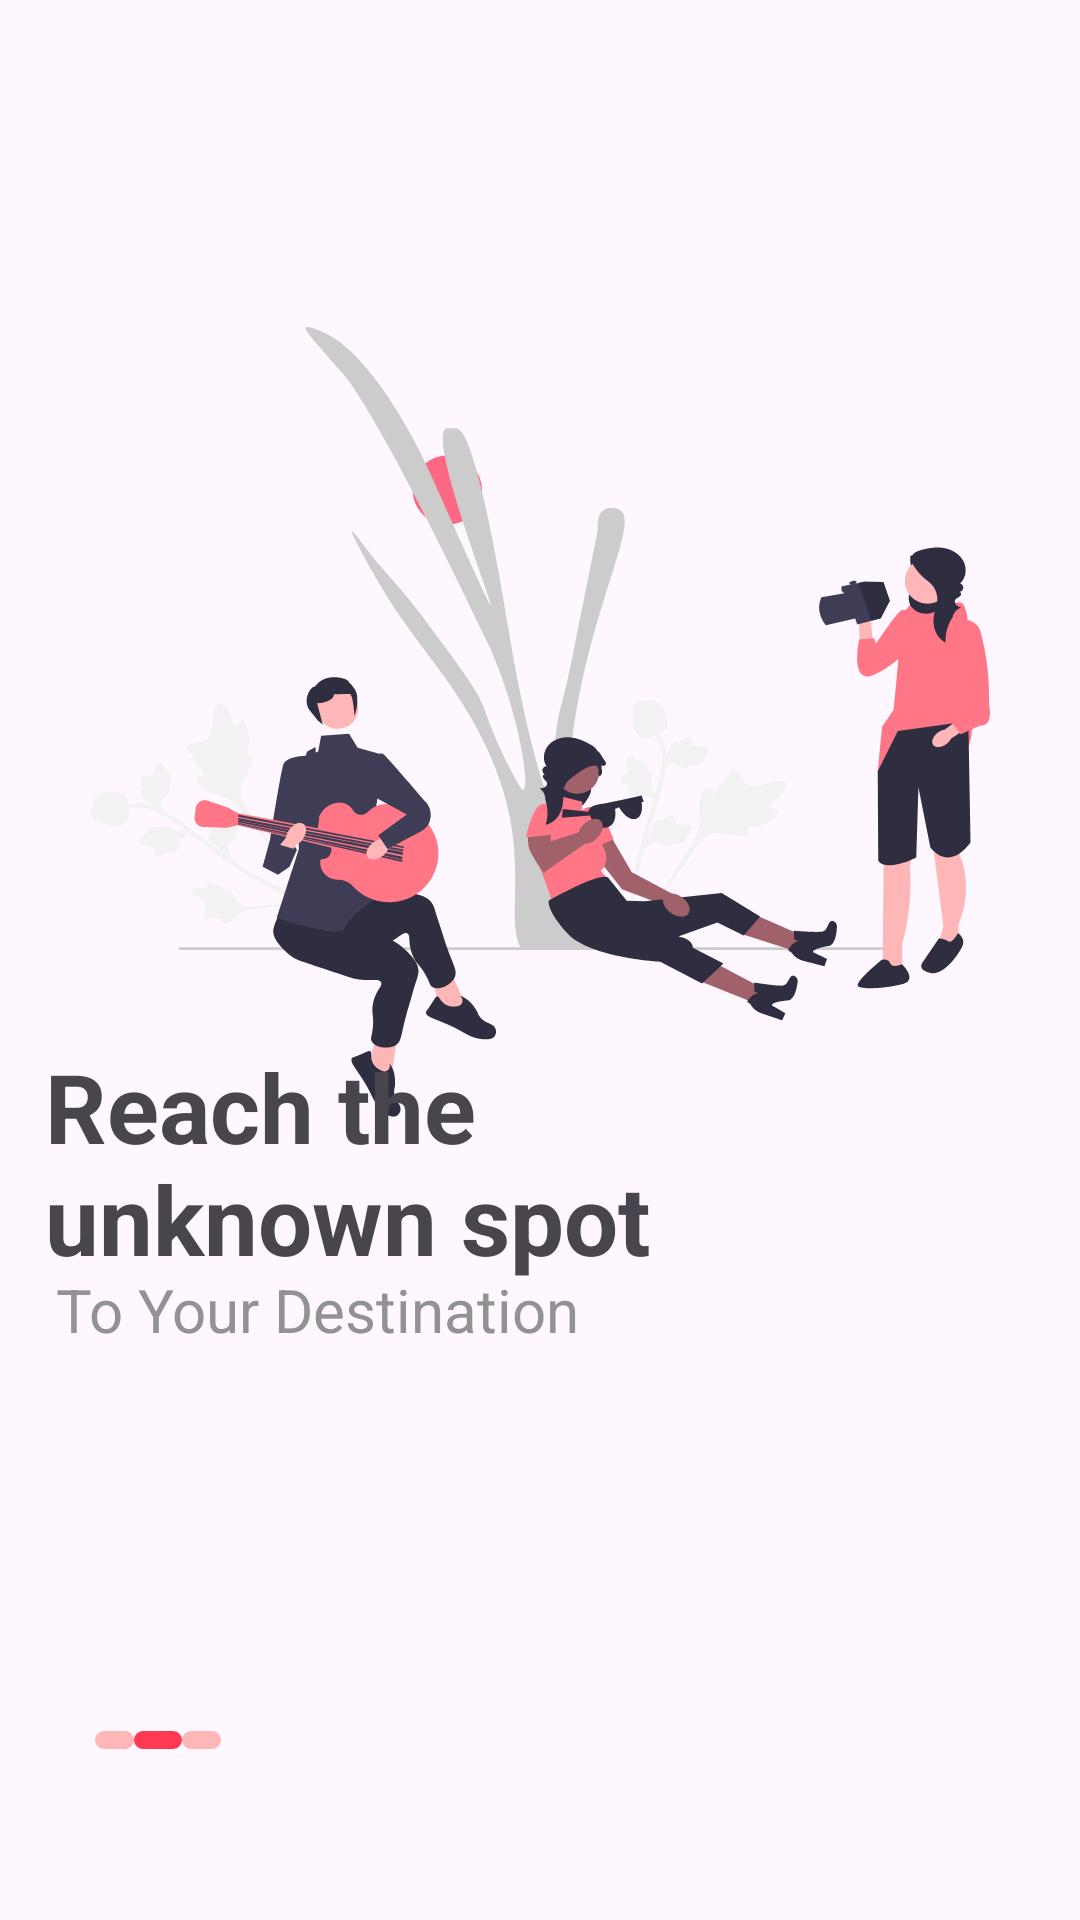

This screen was rendered from an Android layout file. Write that file and the resources it references.
<!-- AndroidManifest.xml: application theme Theme.TravelloOApp -->
<!-- res/layout/activity_slide_screen_two.xml -->
<?xml version="1.0" encoding="utf-8"?>
<androidx.constraintlayout.widget.ConstraintLayout xmlns:android="http://schemas.android.com/apk/res/android"
    xmlns:app="http://schemas.android.com/apk/res-auto"
    xmlns:tools="http://schemas.android.com/tools"
    android:layout_width="match_parent"
    android:layout_height="match_parent"
    tools:context=".SlideScreenTwo">

    <ImageView
        android:id="@+id/imageView2"
        android:layout_width="wrap_content"
        android:layout_height="wrap_content"
        app:layout_constraintBottom_toBottomOf="parent"
        app:layout_constraintEnd_toEndOf="parent"
        app:layout_constraintStart_toStartOf="parent"
        app:layout_constraintTop_toTopOf="parent"
        app:layout_constraintVertical_bias="0.29000002"
        app:srcCompat="@drawable/splash_02" />

    <TextView
        android:id="@+id/textView"
        android:layout_width="210dp"
        android:layout_height="80dp"
        android:lines="2"
        android:text="Reach the unknown spot"
        android:textSize="32sp"
        android:textStyle="bold"
        app:layout_constraintBottom_toBottomOf="parent"
        app:layout_constraintEnd_toEndOf="parent"
        app:layout_constraintHorizontal_bias="0.10"
        app:layout_constraintStart_toStartOf="parent"
        app:layout_constraintTop_toTopOf="parent"
        app:layout_constraintVertical_bias="0.62" />

    <TextView
        android:id="@+id/textView2"
        android:layout_width="wrap_content"
        android:layout_height="wrap_content"
        android:text="To Your Destination"
        android:textColor="@color/light_"
        android:textSize="20sp"
        app:layout_constraintBottom_toBottomOf="parent"
        app:layout_constraintEnd_toEndOf="parent"
        app:layout_constraintHorizontal_bias="0.10"
        app:layout_constraintStart_toStartOf="parent"
        app:layout_constraintTop_toTopOf="parent"
        app:layout_constraintVertical_bias="0.69" />

    <ImageView
        android:id="@+id/next_btn"
        android:layout_width="wrap_content"
        android:layout_height="wrap_content"
        app:layout_constraintBottom_toBottomOf="parent"
        app:layout_constraintEnd_toEndOf="parent"
        app:layout_constraintHorizontal_bias="0.95"
        app:layout_constraintStart_toStartOf="parent"
        app:layout_constraintTop_toTopOf="parent"
        app:layout_constraintVertical_bias="0.92"
        app:srcCompat="@drawable/next_btn" />

    <ImageView
        android:id="@+id/imageView8"
        android:layout_width="wrap_content"
        android:layout_height="wrap_content"
        android:src="@drawable/red_line"
        app:layout_constraintBottom_toBottomOf="parent"
        app:layout_constraintEnd_toStartOf="@+id/imageView9"
        app:layout_constraintHorizontal_bias="0.5"
        app:layout_constraintStart_toEndOf="@+id/imageView7"
        app:layout_constraintVertical_bias="0.91"
        app:layout_constraintTop_toTopOf="parent" />

    <ImageView
        android:id="@+id/imageView7"
        android:layout_width="wrap_content"
        android:layout_height="wrap_content"
        android:src="@drawable/light_red"
        app:layout_constraintBottom_toBottomOf="parent"
        app:layout_constraintEnd_toStartOf="@+id/imageView8"
        app:layout_constraintHorizontal_bias="0.1"
        app:layout_constraintHorizontal_chainStyle="packed"
        app:layout_constraintStart_toStartOf="parent"
        app:layout_constraintTop_toTopOf="parent"
        app:layout_constraintVertical_bias="0.91" />

    <ImageView
        android:id="@+id/imageView9"
        android:layout_width="wrap_content"
        android:layout_height="wrap_content"
        android:src="@drawable/light_red"
        app:layout_constraintBottom_toBottomOf="parent"
        app:layout_constraintEnd_toEndOf="parent"
        app:layout_constraintHorizontal_bias="0.5"
        app:layout_constraintStart_toEndOf="@+id/imageView8"
        app:layout_constraintVertical_bias="0.91"
        app:layout_constraintTop_toTopOf="parent" />



</androidx.constraintlayout.widget.ConstraintLayout>
<!-- resources referenced by this layout -->
<resources>
  <color name="light_">#929292</color>
  <!-- drawable light_red (drawable) -->
  <vector xmlns:android="http://schemas.android.com/apk/res/android"
      android:width="13dp"
      android:height="6dp"
      android:viewportWidth="13"
      android:viewportHeight="6">
    <path
        android:pathData="M3,0L10,0A3,3 0,0 1,13 3L13,3A3,3 0,0 1,10 6L3,6A3,3 0,0 1,0 3L0,3A3,3 0,0 1,3 0z"
        android:fillColor="#FFB6B6"/>
  </vector>
  <!-- drawable red_line (drawable) -->
  <vector xmlns:android="http://schemas.android.com/apk/res/android"
      android:width="16dp"
      android:height="6dp"
      android:viewportWidth="16"
      android:viewportHeight="6">
    <path
        android:pathData="M3,0L13,0A3,3 0,0 1,16 3L16,3A3,3 0,0 1,13 6L3,6A3,3 0,0 1,0 3L0,3A3,3 0,0 1,3 0z"
        android:fillColor="#FF3951"/>
  </vector>
  <!-- drawable splash_02: vector/xml drawable (drawable, 35489 chars, omitted) -->
  <style name="Theme.TravelloOApp" parent="Base.Theme.TravelloOApp" />
  <style name="Base.Theme.TravelloOApp" parent="Theme.Material3.DayNight.NoActionBar">
          <item name="android:windowDisablePreview">true</item>
      </style>
</resources>
